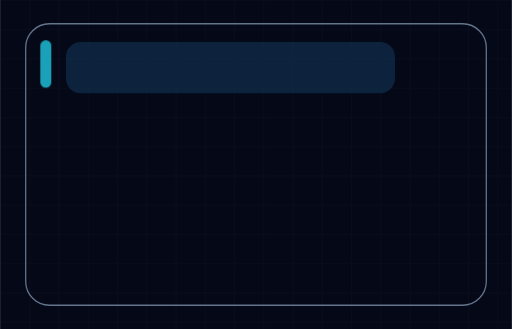
t = 0.00 s
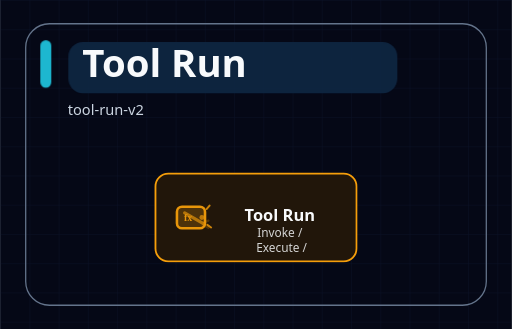
t = 1.12 s
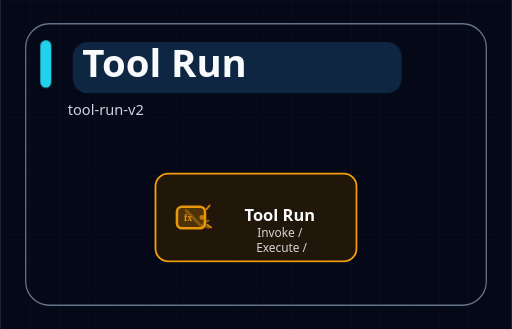
t = 2.29 s
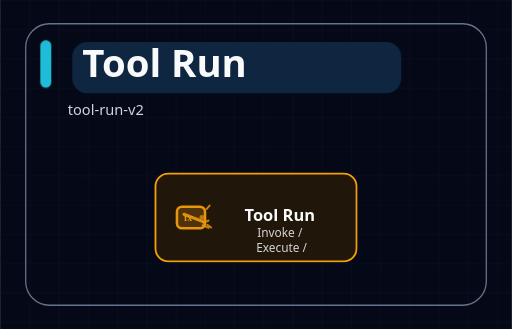
t = 3.50 s
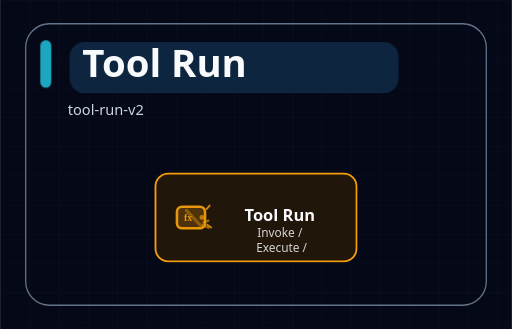
t = 4.20 s
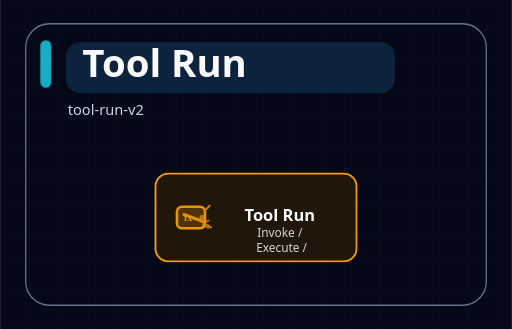
t = 5.60 s

The animated SVG that drew these frames (rendered in a browser with its animation timeline set to each time). Animation: 6 SMIL elements (animate=5,animateTransform=1), 3 CSS @keyframes rules; one cycle of 5.60 s, repeats indefinitely.

<svg xmlns="http://www.w3.org/2000/svg" width="560" height="360" viewBox="0 0 560 360" role="img" aria-labelledby="diagram-title diagram-desc" data-motion-profile="expressive" data-motion-sequence="simultaneous" data-motion-edge="static" data-motion-node="icon-performance" data-motion-group="static" data-motion-title="none" data-motion-reduced="subtle" data-icon-system="semantic-line-v1">
<title id="diagram-title">Tool Run</title>
<desc id="diagram-desc">tool-run-v2</desc>
<style>
  .title { font: 700 42px ui-sans-serif, system-ui, -apple-system, BlinkMacSystemFont, "Segoe UI", sans-serif; letter-spacing: 0; }
  .subtitle { font: 400 16px ui-sans-serif, system-ui, -apple-system, BlinkMacSystemFont, "Segoe UI", sans-serif; }
  .node-title { font: 700 18px ui-sans-serif, system-ui, -apple-system, BlinkMacSystemFont, "Segoe UI", sans-serif; }
  .node-caption { font: 400 13px ui-sans-serif, system-ui, -apple-system, BlinkMacSystemFont, "Segoe UI", sans-serif; opacity: 0.84; }
  .group-label { font: 700 14px ui-sans-serif, system-ui, -apple-system, BlinkMacSystemFont, "Segoe UI", sans-serif; text-transform: uppercase; letter-spacing: 0.08em; }
  .edge-label { font: 600 13px ui-sans-serif, system-ui, -apple-system, BlinkMacSystemFont, "Segoe UI", sans-serif; }
  .step-label { font: 700 12px ui-sans-serif, system-ui, -apple-system, BlinkMacSystemFont, "Segoe UI", sans-serif; }
  .edge-flow { stroke-linecap: round; }
  .edge-draw, .edge-base { stroke-linecap: round; stroke-linejoin: round; }
  .edge-particle { filter: url(#particle-glow); }
  .edge-arrow-particle { filter: url(#particle-glow); }
  .semantic-icon { vector-effect: non-scaling-stroke; }
  .semantic-icon-breathe { transform-box: fill-box; transform-origin: center; animation: semanticIconBreathe 2.8s ease-in-out infinite; }
  .icon-breathe-halo { pointer-events: none; filter: url(#particle-glow); }
  .node-glow, .node-burst { pointer-events: none; }
  #title-accent { transform-origin: 50px 70px; animation: titlePulse 4.8s ease-in-out infinite; }
  #title-highlight { transform-origin: 252px 74px; animation: titleSlide 5.6s ease-in-out infinite; }
  @keyframes titlePulse { 0%, 100% { opacity: 0.76; } 50% { opacity: 1; } }
  @keyframes titleSlide { 0%, 100% { transform: translateX(0); opacity: 0.9; } 50% { transform: translateX(8px); opacity: 1; } }
  @keyframes semanticIconBreathe { 0%, 100% { transform: scale(0.96); opacity: 0.72; } 50% { transform: scale(1.08); opacity: 1; } }
  @media (prefers-reduced-motion: reduce) {
    #title-accent, #title-highlight, .semantic-icon-breathe { animation: none; }
  }
</style>
<rect width="100%" height="100%" fill="#050816" />
<defs>
  <filter id="soft-glow" x="-40%" y="-40%" width="180%" height="180%">
    <feGaussianBlur stdDeviation="5" result="blur" />
    <feMerge>
      <feMergeNode in="blur" />
      <feMergeNode in="SourceGraphic" />
    </feMerge>
  </filter>
  <filter id="particle-glow" x="-80%" y="-80%" width="260%" height="260%">
    <feGaussianBlur stdDeviation="2.6" result="blur" />
    <feMerge>
      <feMergeNode in="blur" />
      <feMergeNode in="SourceGraphic" />
    </feMerge>
  </filter>
  <pattern id="grid" width="32" height="32" patternUnits="userSpaceOnUse">
    <path d="M 32 0 L 0 0 0 32" fill="none" stroke="#111c36" stroke-width="1" />
  </pattern>
</defs>
<rect width="100%" height="100%" fill="url(#grid)" opacity="0.52" />
<rect x="28" y="26" width="504" height="308" rx="26" fill="none" stroke="#64748b" stroke-width="1.4" opacity="1.00" />
<rect id="title-accent" x="44" y="44" width="12" height="52" rx="6" fill="#22d3ee" />
<rect id="title-highlight" x="72" y="46" width="360" height="56" rx="16" fill="#0f2742" />

<text id="main-title" x="90" y="84" class="title" fill="#f8fafc" opacity="0">
  <animate attributeName="opacity" values="0;1" dur="0.65s" begin="0.08s" fill="freeze" />
  Tool Run
</text>
<text x="74" y="126" class="subtitle" fill="#cbd5e1" opacity="0">
  <animate attributeName="opacity" values="0;1" dur="0.65s" begin="0.28s" fill="freeze" />
  tool-run-v2
</text>



<g id="node-tool" class="node motion-node" data-role="tool" opacity="0">
  <animate attributeName="opacity" values="0;1" dur="0.52s" begin="0.32s" fill="freeze" />



  <rect x="170.0" y="190.0" width="220.0" height="96.0" rx="14.0"
        fill="#21160a" stroke="#f59e0b" stroke-width="2.0" />

<g id="icon-tool-root" class="semantic-icon-wrap semantic-icon-root semantic-icon-tool" data-icon="tool" data-node-id="tool" opacity="0.94">





  <rect id="icon-tool-chip" x="193.5" y="226.2" width="30.7" height="23.5" rx="5.5"
        fill="#50340a" stroke="#f59e0b" stroke-width="2.8" />
  <text id="icon-tool-glyph" x="205.7" y="241.6" text-anchor="middle"
        fill="#f59e0b" stroke="none" font-size="10.9" font-weight="800">fx</text>
  <circle id="icon-tool-connector" cx="220.8" cy="238.0" r="2.7" fill="#f59e0b" opacity="0.72" />
  <path id="icon-tool-spark-1" class="icon-tool-spark" d="M 225.9 228.8 L 229.2 225.0"
        fill="none" stroke="#f59e0b" stroke-width="2.2" stroke-linecap="round" opacity="0.84" />
  <path id="icon-tool-spark-2" class="icon-tool-spark" d="M 226.7 246.0 L 230.9 248.9"
        fill="none" stroke="#f59e0b" stroke-width="2.2" stroke-linecap="round" opacity="0.84" />
  <circle id="icon-tool-flash" class="icon-runtime-part" cx="226.3" cy="238.0" r="8.4" fill="none" stroke="#f59e0b" stroke-width="2" opacity="0" />

  <g class="icon-semantic-motion icon-motion-tool-tap" data-icon-motion="tool-tap">
    <path d="M 203.2 230.9 L 220.8 246.8"
          fill="none" stroke="#f59e0b" stroke-width="3.5" stroke-linecap="round" opacity="0.92">
      <animateTransform attributeName="transform" type="rotate" values="5 212.0 238.0;-24 212.0 238.0;7 212.0 238.0;0 212.0 238.0" keyTimes="0;0.22;0.34;1" dur="2.16s" begin="0.84s" repeatCount="indefinite" />
      <animate attributeName="opacity" values="0.24;0.98;0.50;0.24" keyTimes="0;0.22;0.34;1" dur="2.16s" begin="0.84s" repeatCount="indefinite" />
    </path>
    <path class="icon-tool-spark" d="M 222.5 243.5 L 228.0 241.4
             M 221.7 246.4 L 228.0 249.3"
          fill="none" stroke="#f59e0b" stroke-width="2.4" stroke-linecap="round" opacity="0">
      <animate attributeName="opacity" values="0;0.95;0" keyTimes="0;0.18;1" dur="2.16s" begin="1.02s" repeatCount="indefinite" />
    </path>
  </g>

</g>

  <text x="308.0" y="224.0" text-anchor="middle" fill="#f8fafc">
<tspan x="308.0" dy="18" class="node-title">Tool Run</tspan>
<tspan x="308.0" dy="17" class="node-caption">Invoke /</tspan>
<tspan x="308.0" dy="17" class="node-caption">Execute /</tspan>
</text>
</g>
</svg>
